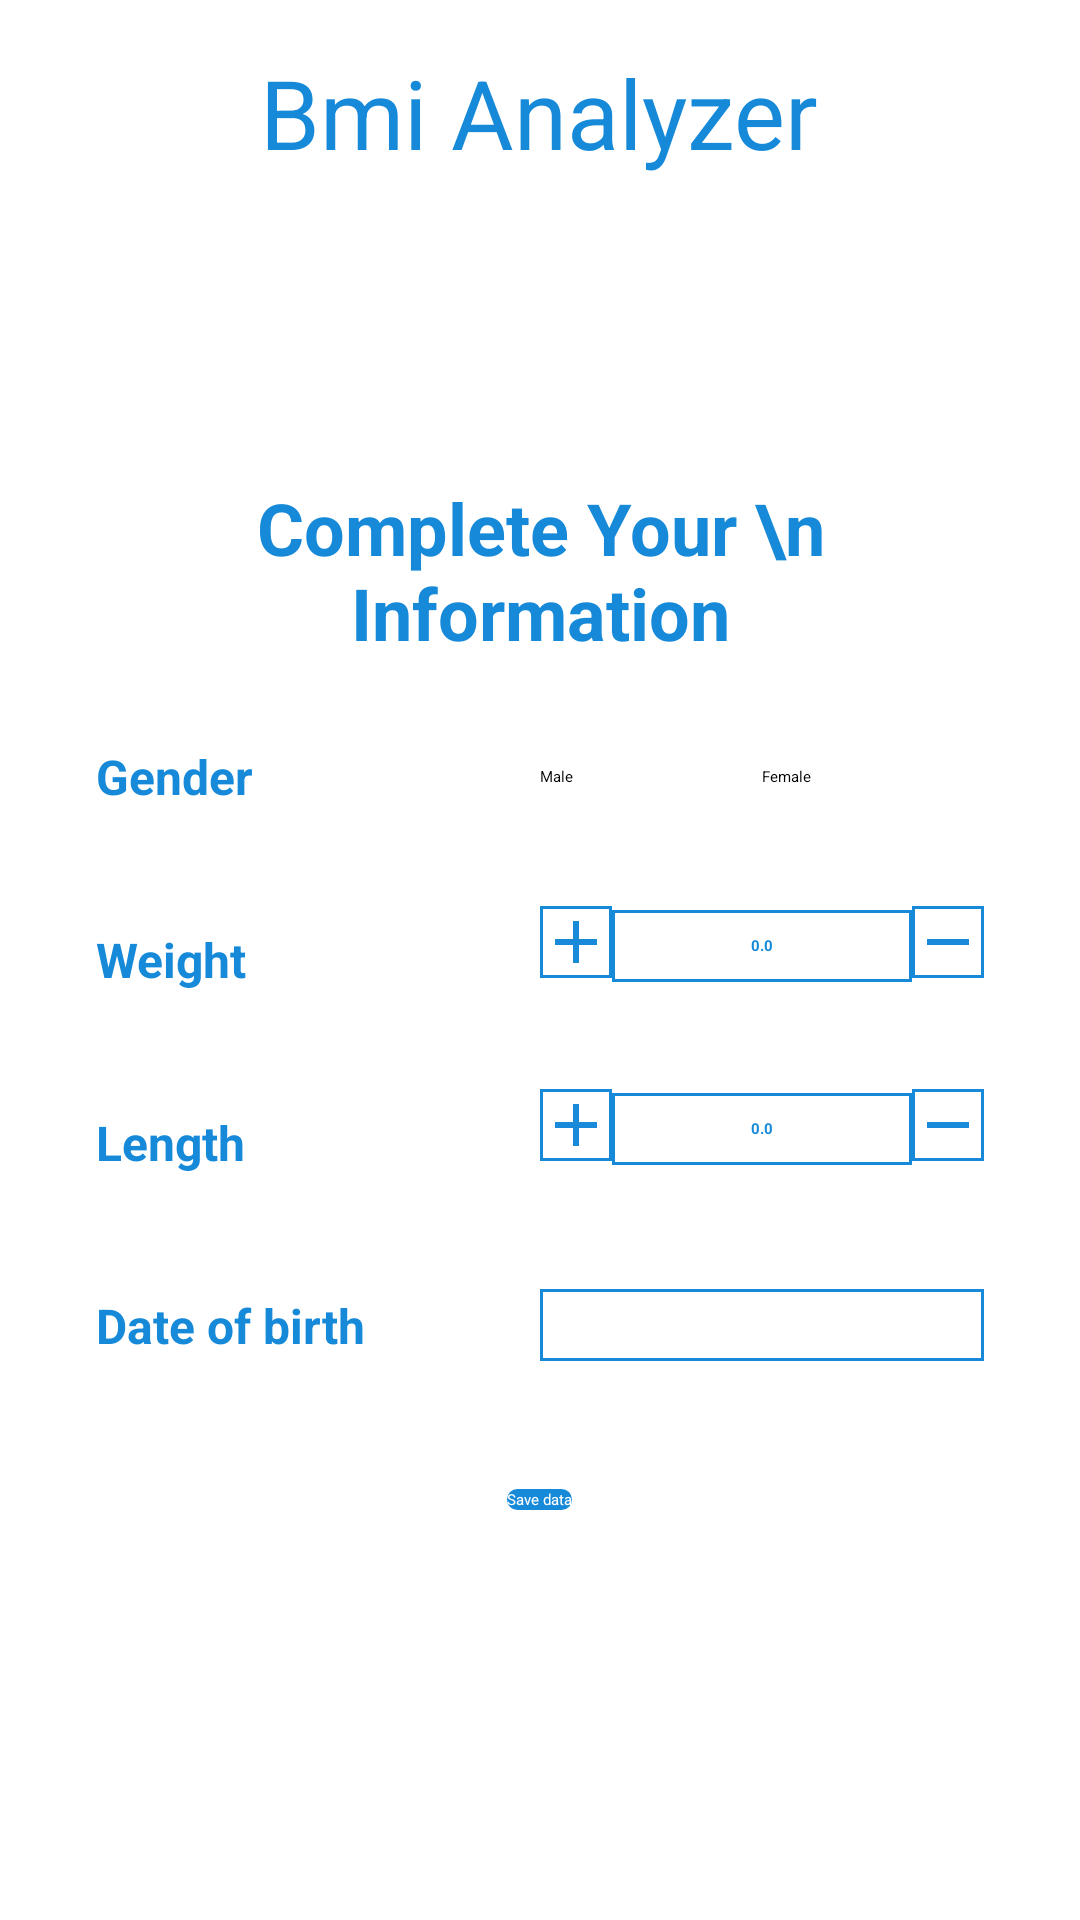

The Android layout XML behind this screen, and the referenced resources:
<!-- AndroidManifest.xml: application theme Theme.UniversityProject -->
<!-- res/layout/activity_user_information.xml -->
<?xml version="1.0" encoding="utf-8"?>
<LinearLayout xmlns:android="http://schemas.android.com/apk/res/android"
    xmlns:app="http://schemas.android.com/apk/res-auto"
    xmlns:tools="http://schemas.android.com/tools"
    android:layout_width="match_parent"
    android:layout_height="match_parent"
    tools:context=".ui.auth.UserInformationActivity"
    android:background="@color/white"

    android:orientation="vertical"
    android:padding="16dp">

    <TextView
        android:layout_width="wrap_content"
        android:layout_height="wrap_content"
        android:text="@string/bmi_analyzer"
        android:textColor="@color/primary_color"
        android:textSize="32sp"
        android:layout_gravity="center"
        />

    <LinearLayout
        android:layout_width="match_parent"
        android:layout_height="match_parent"
        android:orientation="vertical"
        android:background="@color/white"
        android:layout_marginTop="12dp"
        android:gravity="center"
        android:paddingEnd="16dp"
        android:paddingStart="16dp"
        >
        <TextView
            android:layout_width="wrap_content"
            android:layout_height="wrap_content"
            android:gravity="center"
            android:text="Complete Your \n Information"
            android:textSize="24sp"
            android:textStyle="bold"
            android:textColor="@color/primary_color"/>



        <LinearLayout
            android:layout_marginTop="16dp"
            android:layout_width="match_parent"
            android:layout_height="45dp"
            android:gravity="center_vertical"
            android:orientation="horizontal">


            <TextView
                android:layout_width="0dp"
                android:layout_weight="1"
                android:layout_height="wrap_content"
                android:text="Gender"
                android:textSize="16sp"
                android:textStyle="bold"
                android:textColor="@color/primary_color"/>


            <RadioGroup
                android:id="@+id/select_gender"
                android:layout_width="0dp"
                android:layout_weight="1"
                android:layout_height="wrap_content"
                android:orientation="horizontal">

                <RadioButton
                    android:layout_width="0dp"
                    android:layout_weight="1"
                    android:layout_height="wrap_content"
                    android:text="Male"
                    android:id="@+id/male"
                    android:checked="true"
                    />


                <RadioButton
                    android:layout_width="0dp"
                    android:layout_weight="1"
                    android:layout_height="wrap_content"
                    android:text="Female"
                    android:id="@+id/female"
                   />
            </RadioGroup>
        </LinearLayout>


        <LinearLayout
            android:layout_marginTop="16dp"
            android:layout_width="match_parent"
            android:layout_height="45dp"
            android:gravity="center_vertical"
            android:orientation="horizontal">


            <TextView
                android:layout_width="0dp"
                android:layout_weight="1"
                android:layout_height="wrap_content"
                android:text="Weight"
                android:textSize="16sp"
                android:textStyle="bold"
                android:textColor="@color/primary_color"/>



            <LinearLayout
                android:layout_width="0dp"
                android:layout_height="wrap_content"
                android:layout_weight="1"
                android:orientation="horizontal"
                >


                <ImageView
                    android:layout_width="wrap_content"
                    android:layout_height="wrap_content"
                    android:id="@+id/add_weight"
                    android:background="@drawable/rectangle"
                    android:src="@drawable/ic_baseline_add_24"

                    />
                <EditText
                    android:id="@+id/weight"
                    android:layout_width="100dp"
                    android:layout_height="24dp"
                    android:background="@drawable/rectangle"
                    android:inputType="numberDecimal"
                    android:text="0.0"
                    android:gravity="center"
                    android:textStyle="bold"
                    android:textColor="@color/primary_color"
                    />

                <ImageView
                    android:layout_width="wrap_content"
                    android:layout_height="wrap_content"
                    android:id="@+id/minus_weight"
                    android:src="@drawable/ic_baseline_remove_24"
                    android:background="@drawable/rectangle"
                    />


                <TextView
                    android:layout_width="wrap_content"
                    android:layout_height="wrap_content"
                    android:text="Kg"
                    android:textSize="14sp"
                    android:textStyle="bold"
                    android:layout_marginStart="4dp"
                    android:textColor="@color/primary_color"/>
            </LinearLayout>


        </LinearLayout>


        <LinearLayout
            android:layout_marginTop="16dp"
            android:layout_width="match_parent"
            android:layout_height="45dp"
            android:gravity="center_vertical"
            android:orientation="horizontal">


            <TextView
                android:layout_width="0dp"
                android:layout_weight="1"
                android:layout_height="wrap_content"
                android:text="Length"
                android:textSize="16sp"
                android:textStyle="bold"
                android:textColor="@color/primary_color"/>


            <LinearLayout
                android:layout_width="0dp"
                android:layout_height="wrap_content"
                android:layout_weight="1"
                android:orientation="horizontal">


                <ImageView
                    android:layout_width="wrap_content"
                    android:layout_height="wrap_content"
                    android:id="@+id/add_length"
                    android:background="@drawable/rectangle"
                    android:src="@drawable/ic_baseline_add_24"

                    />
                <EditText
                    android:id="@+id/length"
                    android:layout_width="100dp"
                    android:layout_height="24dp"
                    android:background="@drawable/rectangle"
                    android:inputType="numberDecimal"
                    android:text="0.0"
                    android:gravity="center"
                    android:textStyle="bold"
                    android:textColor="@color/primary_color"
                    />

                <ImageView
                    android:layout_width="wrap_content"
                    android:layout_height="wrap_content"
                    android:id="@+id/minus_length"
                    android:src="@drawable/ic_baseline_remove_24"
                    android:background="@drawable/rectangle"
                    />


                <TextView
                    android:layout_width="wrap_content"
                    android:layout_height="wrap_content"
                    android:text="cm"
                    android:textSize="14sp"
                    android:textStyle="bold"
                    android:layout_marginStart="4dp"
                    android:textColor="@color/primary_color"/>

            </LinearLayout>



        </LinearLayout>


        <LinearLayout
            android:layout_marginTop="16dp"
            android:layout_width="match_parent"
            android:layout_height="45dp"
            android:gravity="center_vertical"
            android:orientation="horizontal">


            <TextView
                android:layout_width="0dp"
                android:layout_weight="1"
                android:layout_height="wrap_content"
                android:text="Date of birth"
                android:textSize="16sp"
                android:textStyle="bold"
                android:textColor="@color/primary_color"/>




             <TextView
                 android:layout_width="0dp"
                 android:layout_weight="1"
                 android:layout_height="24dp"
                 android:textStyle="bold"
                 android:textColor="@color/primary_color"
                 tools:text="YYYY-MM-DD"
                 android:id="@+id/date_of_birth"
                 android:gravity="center"
                 android:textSize="14sp"
                 android:background="@drawable/rectangle"/>

        </LinearLayout>

        <Button
            android:id="@+id/save_data"
            android:layout_width="wrap_content"
            android:layout_height="wrap_content"
            android:layout_margin="32dp"
            android:background="@drawable/ripple_button_background"
            android:text="Save data"
            android:textAllCaps="false"
            android:textColor="@color/white"/>




    </LinearLayout>


</LinearLayout>
<!-- resources referenced by this layout -->
<resources>
  <color name="primary_color">#1689D9</color>
  <color name="white">#FFFFFFFF</color>
  <!-- drawable ic_baseline_add_24 (drawable) -->
  <vector android:height="24dp" android:tint="#188AD9"
      android:viewportHeight="24" android:viewportWidth="24"
      android:width="24dp" xmlns:android="http://schemas.android.com/apk/res/android">
      <path android:fillColor="@android:color/white" android:pathData="M19,13h-6v6h-2v-6H5v-2h6V5h2v6h6v2z"/>
  </vector>
  <!-- drawable ic_baseline_remove_24 (drawable-v24) -->
  <vector android:height="24dp" android:tint="#188AD9"
      android:viewportHeight="24" android:viewportWidth="24"
      android:width="24dp" xmlns:android="http://schemas.android.com/apk/res/android">
      <path android:fillColor="@android:color/white" android:pathData="M19,13H5v-2h14v2z"/>
  </vector>
  <!-- drawable rectangle (drawable) -->
  <?xml version="1.0" encoding="utf-8"?>
  <shape
  android:shape="rectangle"
      xmlns:android="http://schemas.android.com/apk/res/android">
  
  
  
      <stroke
          android:width="1dp"
          android:color="@color/primary_color"/>
  
  </shape>
  <!-- drawable ripple_button_background (drawable-v24) -->
  <?xml version="1.0" encoding="utf-8"?>
  <ripple
      xmlns:android="http://schemas.android.com/apk/res/android"
      xmlns:tools="http://schemas.android.com/tools"
      android:color="@color/white"
      tools:targetApi="lollipop">
      <item android:id="@android:id/mask">
          <shape android:shape="rectangle">
              <solid android:color="#b6ffffff" />
  
          </shape>
      </item>
  
      <item>
          <shape android:shape="rectangle">
              
              <solid android:color="@color/primary_color" />
  
              <corners
                  android:radius="8dp"
                  />
  
  
  
          </shape>
      </item>
  </ripple>
  <string name="bmi_analyzer">Bmi Analyzer</string>
</resources>
